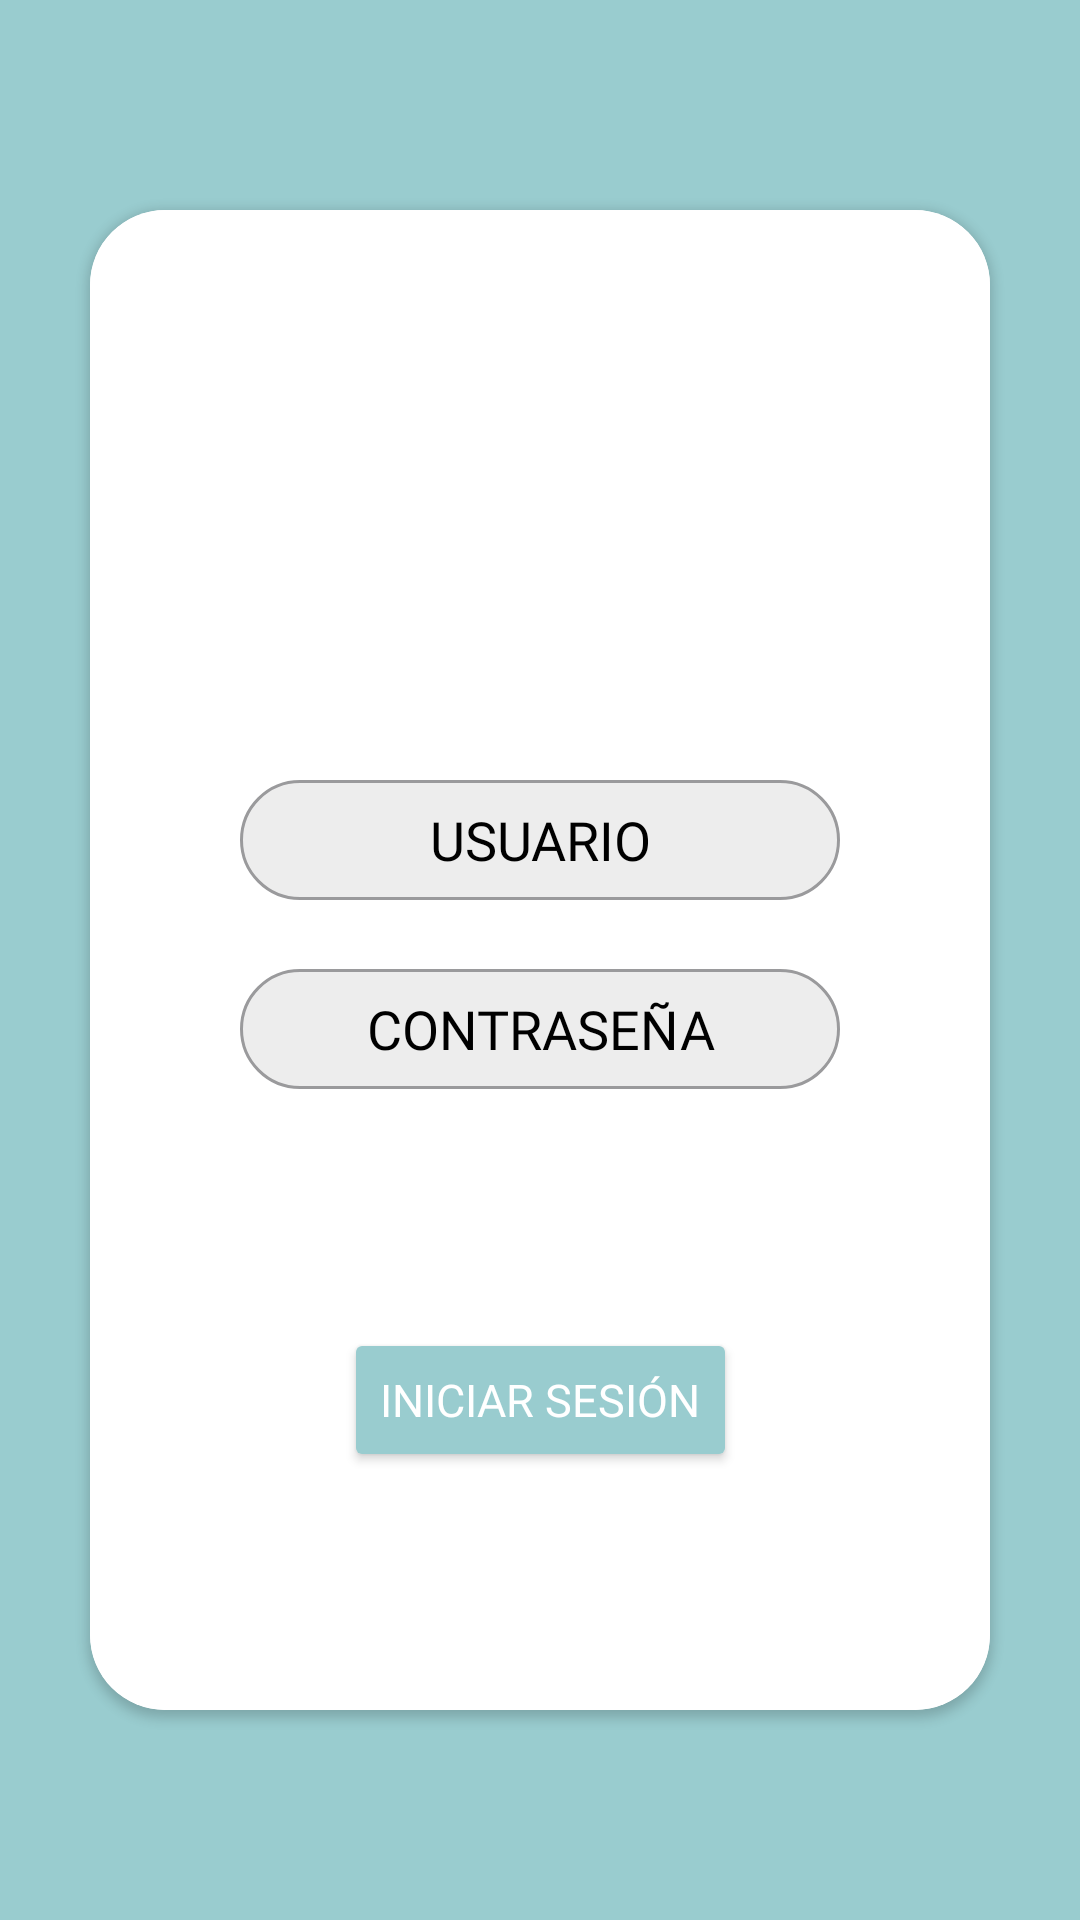

Android layout source for this screen:
<!-- AndroidManifest.xml: application theme Theme.AppSimulacion -->
<!-- res/layout/fragment_login.xml -->
<?xml version="1.0" encoding="utf-8"?>
<FrameLayout xmlns:android="http://schemas.android.com/apk/res/android"
    xmlns:tools="http://schemas.android.com/tools"
    android:layout_width="match_parent"
    android:layout_height="match_parent"
    xmlns:app="http://schemas.android.com/apk/res-auto"
    android:background="@color/logo"
    tools:context=".LoginFragment">

    <androidx.constraintlayout.widget.ConstraintLayout
        android:layout_width="match_parent"
        android:layout_height="match_parent">
        <androidx.cardview.widget.CardView
            android:id="@+id/cardLogin"
            android:layout_width="300dp"
            android:layout_height="500dp"
            app:layout_constraintStart_toStartOf="parent"
            app:layout_constraintEnd_toEndOf="parent"
            app:layout_constraintTop_toTopOf="parent"
            app:layout_constraintBottom_toBottomOf="parent"
            app:cardCornerRadius="25dp">
            <androidx.constraintlayout.widget.ConstraintLayout
                android:layout_width="match_parent"
                android:layout_height="match_parent"
                android:background="@color/white">
                <ImageView
                    android:id="@+id/logo"
                    android:layout_width="100dp"
                    android:layout_height="100dp"
                    android:background="@mipmap/usericon"
                    app:layout_constraintStart_toStartOf="parent"
                    app:layout_constraintEnd_toEndOf="parent"
                    app:layout_constraintTop_toTopOf="parent"
                    app:layout_constraintBottom_toBottomOf="parent"
                    app:layout_constraintVertical_bias="0.15"/>
                <EditText
                    android:id="@+id/et_user"
                    android:layout_width="200dp"
                    android:layout_height="40dp"
                    android:background="@drawable/rounded_corner"
                    android:hint="USUARIO"
                    android:textColor="@color/black"
                    android:fontFamily="@font/modeskatrial_bold"
                    android:textColorHint="@color/black"
                    android:gravity="center"
                    app:layout_constraintStart_toStartOf="parent"
                    app:layout_constraintEnd_toEndOf="parent"
                    app:layout_constraintTop_toBottomOf="@+id/logo"
                    app:layout_constraintBottom_toBottomOf="parent"
                    app:layout_constraintVertical_bias="0.1"
                    android:inputType="text"/>
                <EditText
                    android:id="@+id/et_pass"
                    android:layout_width="200dp"
                    android:layout_height="40dp"
                    android:background="@drawable/rounded_corner"
                    android:hint="CONTRASEÑA"
                    android:fontFamily="@font/modeskatrial_bold"
                    android:textColorHint="@color/black"
                    android:textColor="@color/black"
                    android:gravity="center"
                    app:layout_constraintStart_toStartOf="parent"
                    app:layout_constraintEnd_toEndOf="parent"
                    app:layout_constraintTop_toBottomOf="@+id/et_user"
                    app:layout_constraintBottom_toBottomOf="parent"
                    app:layout_constraintVertical_bias="0.1"
                    android:inputType="textPassword"/>
                <Button
                    android:id="@+id/btn_login"
                    android:layout_width="wrap_content"
                    android:layout_height="wrap_content"
                    android:backgroundTint="@color/logo"
                    android:text="INICIAR SESIÓN"
                    android:fontFamily="@font/modeskatrial_bold"
                    android:textColor="@color/white"
                    android:textSize="15dp"
                    app:layout_constraintStart_toStartOf="parent"
                    app:layout_constraintEnd_toEndOf="parent"
                    app:layout_constraintTop_toBottomOf="@+id/et_pass"
                    app:layout_constraintBottom_toBottomOf="parent"/>
            </androidx.constraintlayout.widget.ConstraintLayout>
        </androidx.cardview.widget.CardView>
    </androidx.constraintlayout.widget.ConstraintLayout>

</FrameLayout>
<!-- resources referenced by this layout -->
<resources>
  <color name="black">#FF000000</color>
  <color name="logo">#99cccf</color>
  <color name="white">#FFFFFFFF</color>
  <!-- drawable rounded_corner (drawable) -->
  <?xml version="1.0" encoding="utf-8"?>
  <shape xmlns:android="http://schemas.android.com/apk/res/android"
      android:shape="rectangle">
  
      <corners android:radius="30dp"/>
      <stroke android:width="1dip" android:color="@color/mushoku8"/>
      <solid android:color="@color/gray"/>
  </shape>
  <style name="Theme.AppSimulacion" parent="Base.Theme.AppSimulacion" />
  <color name="mushoku8">#9a9a9c</color>
  <color name="gray">#EDEDED</color>
  <style name="Base.Theme.AppSimulacion" parent="Theme.Material3.DayNight.NoActionBar">
          
          
      </style>
</resources>
